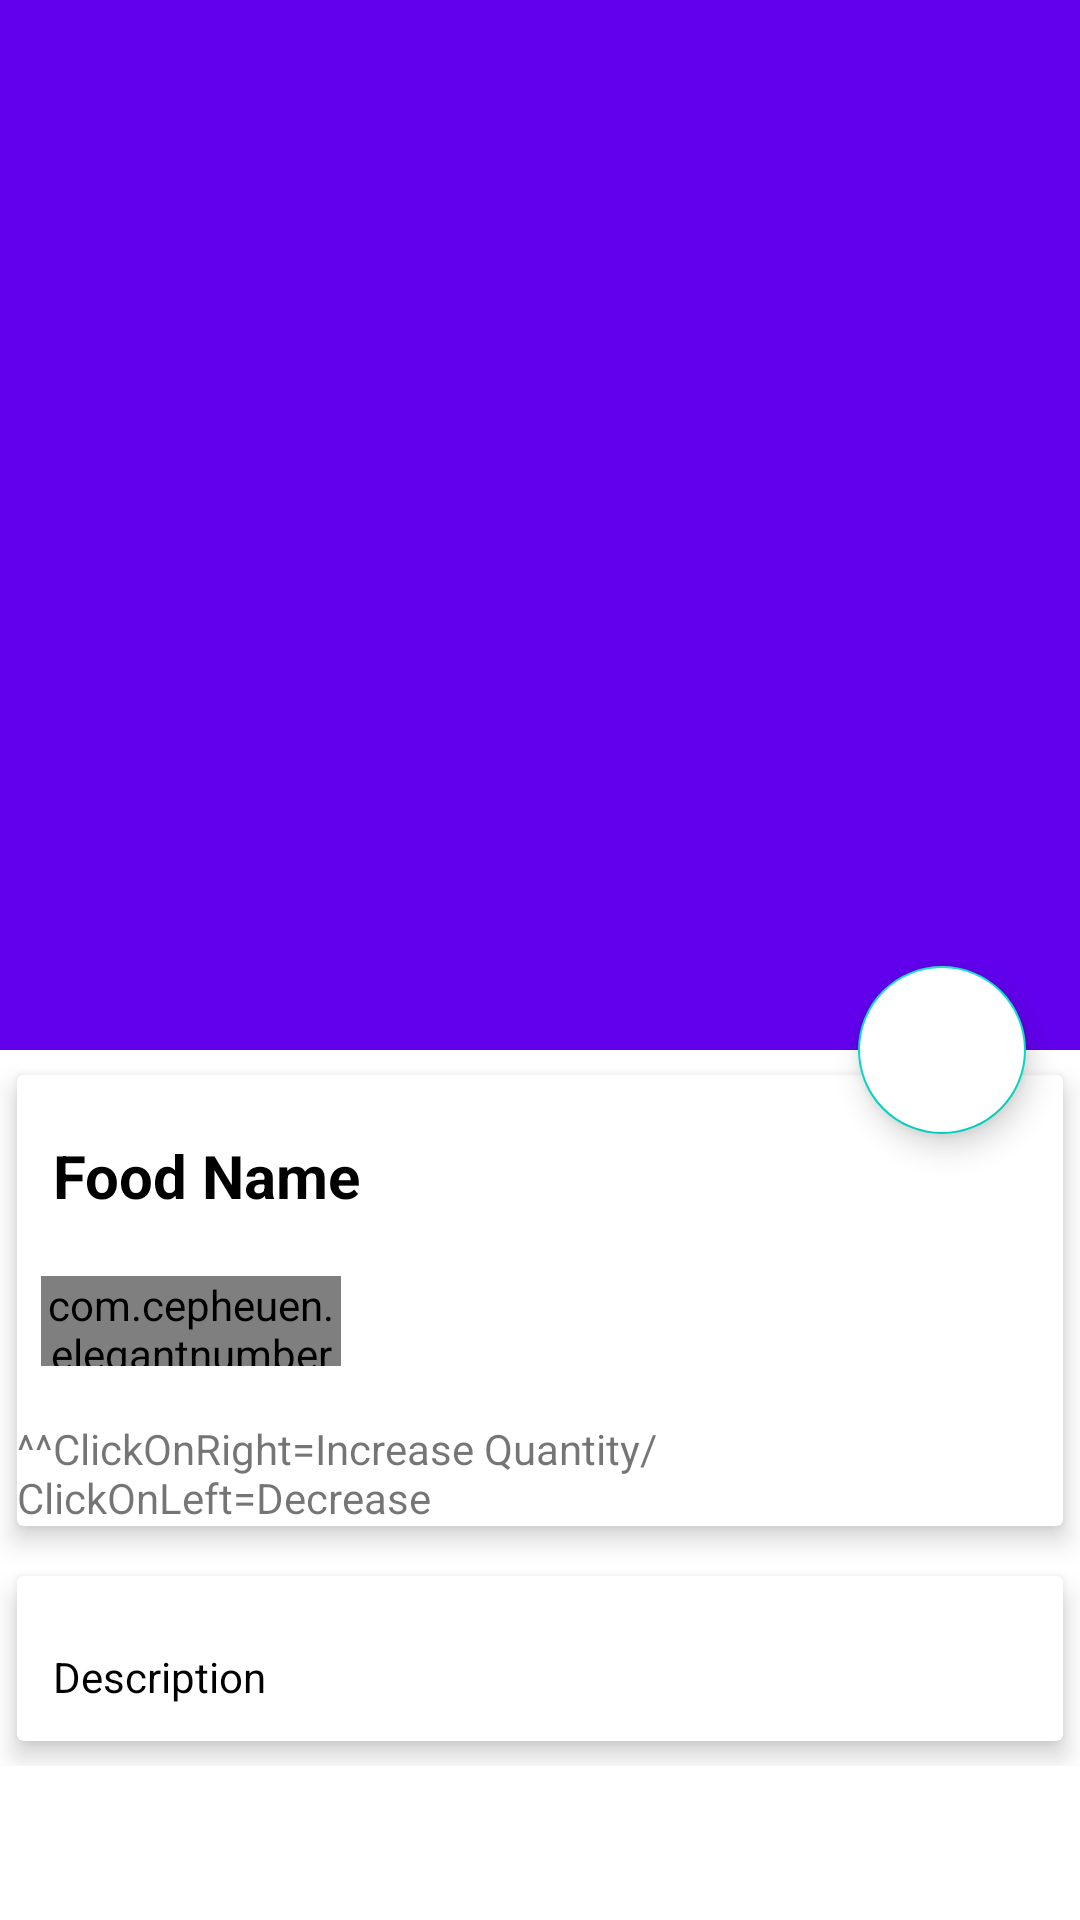

Write the Android layout XML for this screen, with the resource values it uses.
<!-- AndroidManifest.xml: application theme Theme.WHY_W9 -->
<!-- res/layout/food_detail.xml -->
<?xml version="1.0" encoding="utf-8"?>
<androidx.coordinatorlayout.widget.CoordinatorLayout xmlns:android="http://schemas.android.com/apk/res/android"
    xmlns:app="http://schemas.android.com/apk/res-auto"


    xmlns:tools="http://schemas.android.com/tools"
    android:layout_width="match_parent"
    android:layout_height="match_parent"
    >

    <com.google.android.material.appbar.AppBarLayout
        android:id="@+id/app_bar_layout"
        android:layout_height="wrap_content"
        android:layout_width="match_parent"
        android:theme="@style/ThemeOverlay.AppCompat.Dark.ActionBar"
        android:fitsSystemWindows="true">

        <com.google.android.material.appbar.CollapsingToolbarLayout
            android:layout_width="match_parent"
            android:layout_height="350dp"
            android:id="@+id/collapsing"
            android:fitsSystemWindows="true"
            app:layout_scrollFlags="scroll|exitUntilCollapsed"

            app:contentScrim="#0e0d0e"
            app:expandedTitleTextAppearance="@android:color/transparent">

            <ImageView
                android:id="@+id/img_food"
                android:layout_width="match_parent"
                android:layout_height="match_parent"
                android:contentDescription="@null"
                android:scaleType="centerCrop"
                app:layout_collapseMode="parallax"
                />

            <androidx.appcompat.widget.Toolbar
                android:id="@+id/toolbar"
                android:title="Food Name"
                android:layout_height="?attr/actionBarSize"
                android:layout_width="match_parent"
                app:popupTheme="@style/ThemeOverlay.AppCompat.Light"
                app:layout_collapseMode="parallax"

                />
        </com.google.android.material.appbar.CollapsingToolbarLayout>
    </com.google.android.material.appbar.AppBarLayout>
     <com.google.android.material.floatingactionbutton.FloatingActionButton
        android:id="@+id/btnCart"
        android:src="@drawable/baseline_add_shopping_cart_black_24"
        android:backgroundTint="@android:color/white"
        android:layout_width="wrap_content"
        android:layout_height="wrap_content"
        app:elevation="6dp"
        app:pressedTranslationZ="12dp"
        app:layout_anchor="@id/app_bar_layout"
        app:layout_anchorGravity="bottom|right|end"
        app:useCompatPadding="true"/>


    <androidx.core.widget.NestedScrollView
        android:id="@+id/nestedScrollView"
        android:layout_width="match_parent"
        android:layout_height="match_parent"
    android:clipToPadding="false"
        app:layout_behavior="@string/appbar_scrolling_view_behavior"
        >
        <LinearLayout
            android:orientation="vertical"
            android:layout_width="match_parent"
            android:layout_height="wrap_content">
            <androidx.cardview.widget.CardView
                android:layout_width="match_parent"
                android:layout_height="wrap_content"
                app:cardElevation="5dp"
                app:cardUseCompatPadding="true">
                <LinearLayout
                    android:layout_width="match_parent"
                    android:layout_height="wrap_content"
                    android:orientation="vertical">
                    <TextView
                        android:layout_width="wrap_content"
                        android:layout_height="wrap_content"
                        android:id="@+id/food_name"
                        android:layout_marginTop="8dp"
                        android:padding="12dp"
                        android:text="Food Name"
                        android:textColor="@color/black"
                        android:textSize="20sp"
                        android:textStyle="bold"/>
                    <LinearLayout
                        android:id="@+id/layout_price"
                        android:orientation="horizontal"
                        android:layout_width="match_parent"
                        android:layout_height="wrap_content">
                        <ImageView
                            android:src="@drawable/ic_baseline_attach_money_24"
                            android:layout_weight="1"
                            android:layout_width="0dp"
                            android:layout_height="wrap_content"/>

                        <TextView
                            android:id="@+id/food_price"
                            android:layout_width="wrap_content"
                            android:layout_height="match_parent"

                            android:layout_weight="9"
                            android:text="1000"
                            android:textColor="@color/black"
                            android:textSize="16sp"
                            android:textStyle="bold" />
                    </LinearLayout>

                    <com.cepheuen.elegantnumberbutton.view.ElegantNumberButton
                        android:id="@+id/number_button"
                        android:layout_width="100dp"
                        android:layout_height="30dp"
                        android:layout_marginLeft="8dp"
                        android:layout_marginTop="8dp"
                        android:layout_marginBottom="18dp"

                        app:finalNumber="20"
                        app:initialNumber="1"
                        app:textSize="8sp"
                        tools:ignore="SmallSp" />

                    <TextView
                        android:id="@+id/textView20"
                        android:layout_width="match_parent"
                        android:layout_height="wrap_content"
                        android:text="^^ClickOnRight=Increase Quantity/ClickOnLeft=Decrease" />


                </LinearLayout>
            </androidx.cardview.widget.CardView>
            <androidx.cardview.widget.CardView
                app:cardElevation="5dp"
                app:cardUseCompatPadding="true"
                android:layout_width="match_parent"
                android:layout_height="wrap_content">
                <TextView
                    android:id="@+id/food_description"
                    android:layout_marginTop="12dp"
                    android:padding="12dp"
                    android:text="Description"
                    android:textColor="@android:color/black"
                    android:textSize="14sp"
                    android:layout_width="wrap_content"
                    android:layout_height="wrap_content"/>
            </androidx.cardview.widget.CardView>
        </LinearLayout>


    </androidx.core.widget.NestedScrollView>


</androidx.coordinatorlayout.widget.CoordinatorLayout>
<!-- resources referenced by this layout -->
<resources>
  <style name="Theme.WHY_W9" parent="Theme.MaterialComponents.DayNight.DarkActionBar">
          
          <item name="colorPrimary">@color/purple_500</item>
          <item name="colorPrimaryVariant">@color/purple_700</item>
          <item name="colorOnPrimary">@color/white</item>
          
          <item name="colorSecondary">@color/teal_200</item>
          <item name="colorSecondaryVariant">@color/teal_700</item>
          <item name="colorOnSecondary">@color/black</item>
          
          <item name="android:statusBarColor" tools:targetApi="l">?attr/colorPrimaryVariant</item>
          
      </style>
  <!-- not gathered from this repository: default colours our renderer supplied (Android Studio template values) -->
  <color name="purple_500">#FF6200EE</color>
  <color name="purple_700">#FF3700B3</color>
  <color name="teal_200">#FF03DAC5</color>
  <color name="teal_700">#FF018786</color>
  <color name="black">#FF000000</color>
  <color name="white">#FFFFFFFF</color>
</resources>
